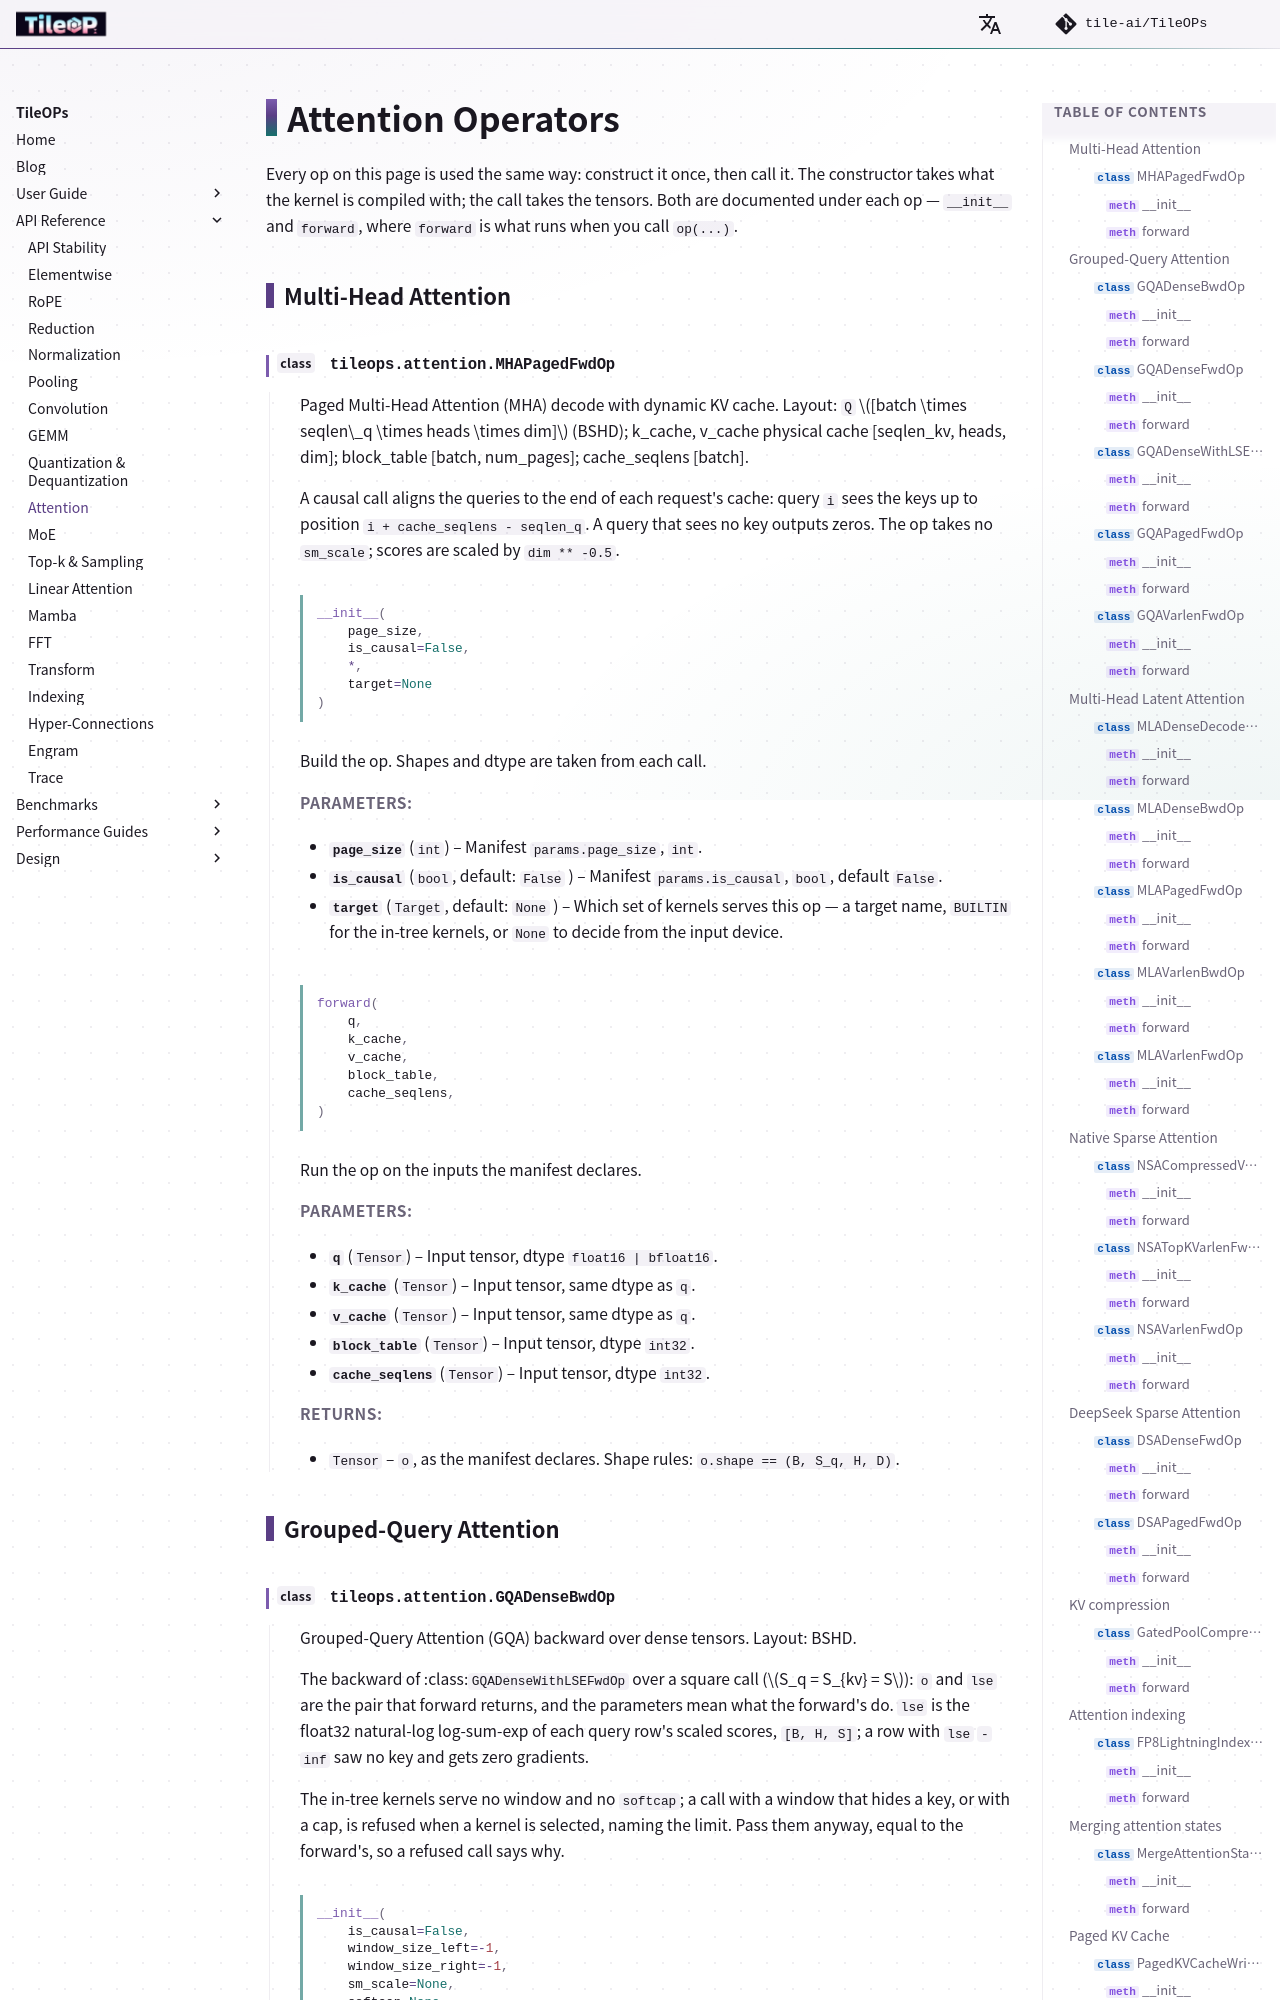

repository: tile-ai/TileOPs.github.io · page: api/attention/index.html · generator: mkdocs

# Attention Operators

Every op on this page is used the same way: construct it once, then call it. The
constructor takes what the kernel is compiled with; the call takes the tensors.
Both are documented
